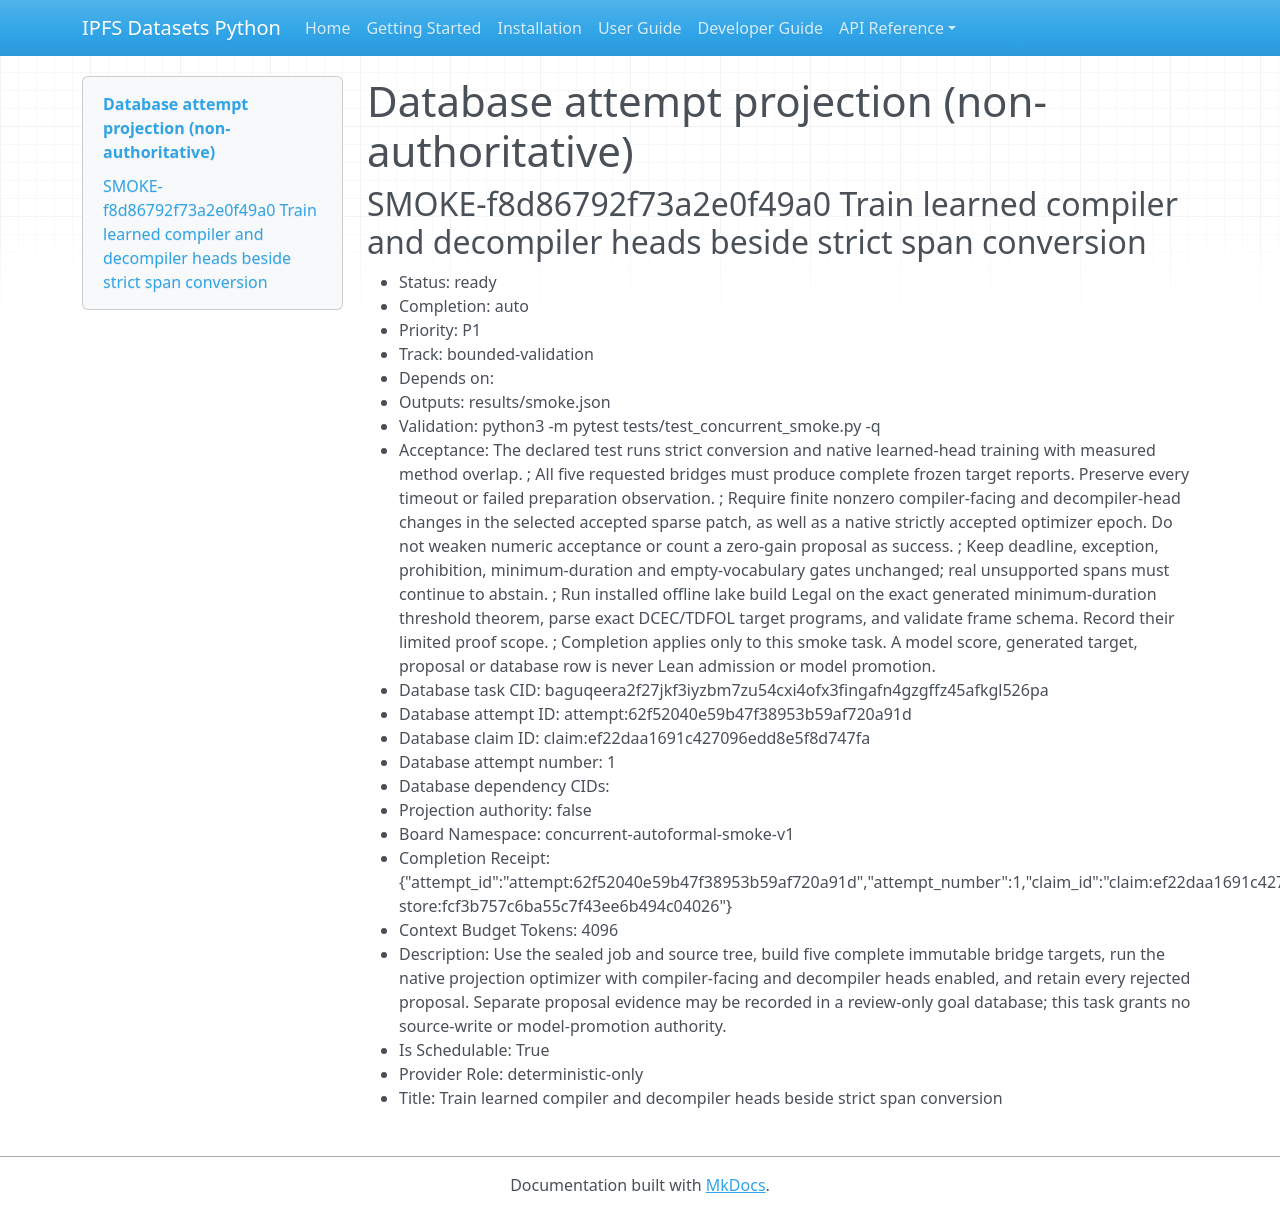

repository: endomorphosis/ipfs_datasets_py · page: implementation/reports/evidence/concurrent-autoformal-diagnosis-20260927/capture-r2/supervisor/state/smoke_database_portal_attempts/2f67f7888c68aedbc5e923e6/task-projection.runtime.todo/index.html · generator: mkdocs

# Database attempt projection (non-authoritative)

## SMOKE-f8d86792f73a2e0f49a0 Train learned compiler and decompiler heads beside strict span conversion

- Status: ready
- Completion: auto
- Priority: P1
- Track: bounded-validation
- Depends on:
- Outputs: results/smoke.json
- Validation: python3 -m pytest tests/test_concurrent_smoke.py -q
- Acceptance: The declared test runs strict conversion and native learned-head training with measured method overlap. ; All five requested bridges must produce complete frozen target reports. Preserve every timeout or failed preparation observation. ; Require finite nonzero compiler-facing and decompiler-head changes in the selected accepted sparse patch, as well as a native strictly accepted optimizer epoch. Do not weaken numeric acceptance or count a zero-gain proposal as success. ; Keep deadline, exception, prohibition, minimum-duration and empty-vocabulary gates unchanged; real unsupported spans must continue to abstain. ; Run installed offline lake build Legal on the exact generated minimum-duration threshold theorem, parse exact DCEC/TDFOL target programs, and validate frame schema. Record their limited proof scope. ; Completion applies only to this smoke task. A model score, generated target, proposal or database row is never Lean admission or model promotion.
- Database task CID: baguqeera2f27jkf3iyzbm7zu54cxi4ofx3fingafn4gzgffz45afkgl526pa
- Database attempt ID: attempt:62f52040e59b47f38953b59af720a91d
- Database claim ID: claim:ef22daa1691c427096edd8e5f8d747fa
- Database attempt number: 1
- Database dependency CIDs: 
- Projection authority: false
- Board Namespace: concurrent-autoformal-smoke-v1
- Completion Receipt: {"attempt_id":"attempt:62f52040e59b47f38953b59af720a91d","attempt_number":1,"claim_id":"claim:ef22daa1691c427096edd8e5f8d747fa","fence_epoch":1,"fencing_token":1,"lease_id":"lease:9d0a13237f61487cbcefa73438c97c31","operation":"database_claim","owner_session_id":"embedded-store:fcf3b757c6ba55c7f43ee6b494c04026"}
- Context Budget Tokens: 4096
- Description: Use the sealed job and source tree, build five complete immutable bridge targets, run the native projection optimizer with compiler-facing and decompiler heads enabled, and retain every rejected proposal. Separate proposal evidence may be recorded in a review-only goal database; this task grants no source-write or model-promotion authority.
- Is Schedulable: True
- Provider Role: deterministic-only
- Title: Train learned compiler and decompiler heads beside strict span conversion
